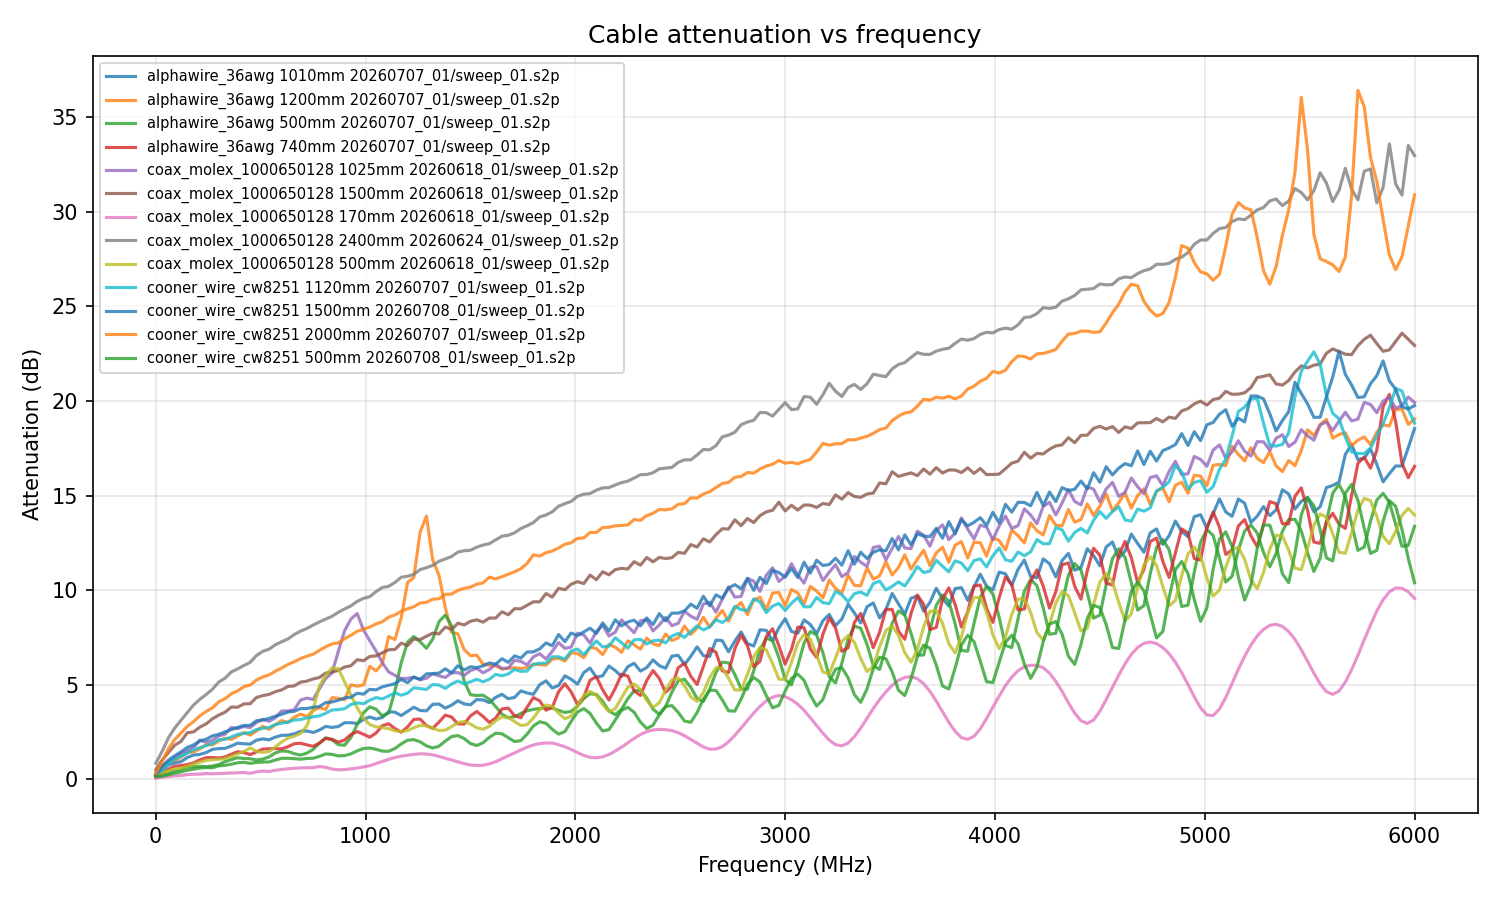

Source data for this figure (header and first rows):
profile_id, condition, cable_length_mm, session_id, date, operator, vna_instrument, calibration_type, num_files, mean_max_insertion_loss_db, worst_max_insertion_loss_db, mean_min_return_loss_db
alphawire_36awg, 1010mm, 1010, 20260707_01, 2026-07-07, Federico, PicoVNA 106, SOLT, 1, -18.54, -18.54, -2.056
alphawire_36awg, 1200mm, 1200, 20260707_01, 2026-07-07, Federico, PicoVNA 106, SOLT, 1, -19.58, -19.58, -2.737
alphawire_36awg, 500mm, 500.0, 20260707_01, 2026-07-07, Federico, PicoVNA 106, SOLT, 1, -15.58, -15.58, -1.588
alphawire_36awg, 740mm, 740.0, 20260707_01, 2026-07-07, Federico, PicoVNA 106, SOLT, 1, -20.35, -20.35, -1.521
coax_molex_1000650128, 1025mm, 1025, 20260618_01, 2026-06-18, Federico, PicoVNA 106, SOLT, 1, -20.21, -20.21, -1.948
coax_molex_1000650128, 1500mm, 1500, 20260618_01, 2026-06-18, Federico, PicoVNA 106, SOLT, 1, -23.58, -23.58, -2.966
coax_molex_1000650128, 170mm, 170.0, 20260618_01, 2026-06-18, Federico, PicoVNA 106, SOLT, 1, -10.11, -10.11, -1.769
coax_molex_1000650128, 2400mm, 2400, 20260624_01, 2026-06-24, Federico, PicoVNA 106, SOLT, 1, -33.59, -33.59, -2.554
coax_molex_1000650128, 500mm, 500.0, 20260618_01, 2026-06-18, Federico, PicoVNA 106, SOLT, 1, -14.85, -14.85, -1.565
cooner_wire_cw8251, 1120mm, 1120, 20260707_01, 2026-07-07, Federico, PicoVNA 106, SOLT, 1, -22.59, -22.59, -3.9
cooner_wire_cw8251, 1500mm, 1500, 20260708_01, 2026-07-08, Federico, PicoVNA 106, SOLT, 1, -22.63, -22.63, -2.229
cooner_wire_cw8251, 2000mm, 2000, 20260707_01, 2026-07-07, Federico, PicoVNA 106, SOLT, 1, -36.42, -36.42, -3.554
cooner_wire_cw8251, 500mm, 500.0, 20260708_01, 2026-07-08, Federico, PicoVNA 106, SOLT, 1, -15.59, -15.59, -1.994
